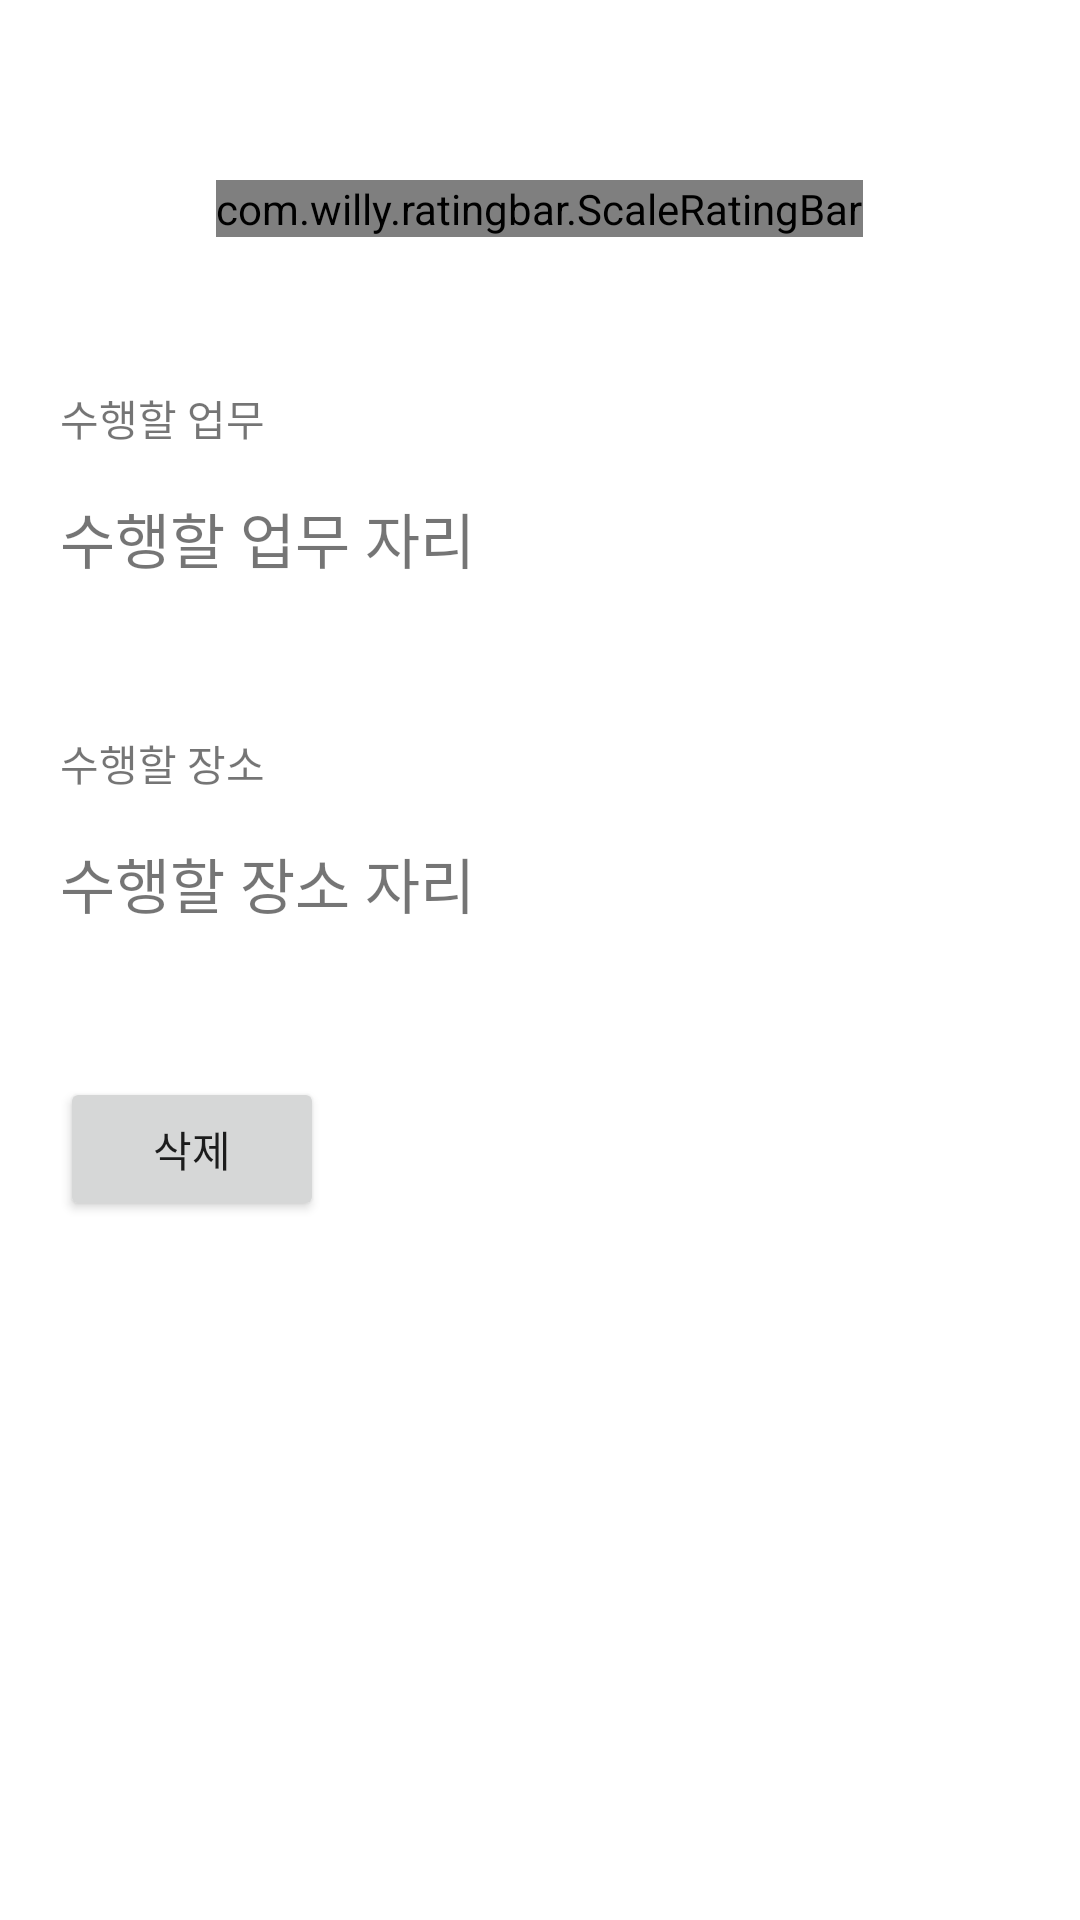

Produce the Android XML layout that renders to this screen, including the resource entries it uses.
<!-- AndroidManifest.xml: application theme Theme.TodoListPractice_20220801 -->
<!-- res/layout/activity_detail_todo.xml -->
<?xml version="1.0" encoding="utf-8"?>
<LinearLayout xmlns:android="http://schemas.android.com/apk/res/android"
    xmlns:app="http://schemas.android.com/apk/res-auto"
    xmlns:tools="http://schemas.android.com/tools"
    android:layout_width="match_parent"
    android:layout_height="match_parent"
    android:orientation="vertical"
    android:padding="20dp"
    tools:context=".DetailTodoActivity">

    <com.willy.ratingbar.ScaleRatingBar
        android:id="@+id/todoRatingBar"
        android:layout_width="wrap_content"
        android:layout_height="wrap_content"
        app:srb_stepSize="0.5"
        android:layout_gravity="center"
        android:layout_marginTop="40dp"/>

    <TextView
        android:layout_width="wrap_content"
        android:layout_height="wrap_content"
        android:text="수행할 업무"
        android:layout_marginTop="50dp"/>

    <TextView
        android:id="@+id/titleTxt"
        android:layout_width="wrap_content"
        android:layout_height="wrap_content"
        android:text="수행할 업무 자리"
        android:layout_marginTop="15dp"
        android:textSize="20sp"/>

    <TextView
        android:layout_width="wrap_content"
        android:layout_height="wrap_content"
        android:text="수행할 장소"
        android:layout_marginTop="50dp"/>

    <TextView
        android:id="@+id/placeTxt"
        android:layout_width="wrap_content"
        android:layout_height="wrap_content"
        android:text="수행할 장소 자리"
        android:layout_marginTop="15dp"
        android:textSize="20sp"/>

    <Button
        android:id="@+id/deleteBtn"
        android:layout_width="wrap_content"
        android:layout_height="wrap_content"
        android:layout_marginTop="50dp"
        android:text="삭제"/>

</LinearLayout>
<!-- resources referenced by this layout -->
<resources>
  <style name="Theme.TodoListPractice_20220801" parent="Theme.MaterialComponents.DayNight.DarkActionBar">
          
          <item name="colorPrimary">@color/purple_500</item>
          <item name="colorPrimaryVariant">@color/purple_700</item>
          <item name="colorOnPrimary">@color/white</item>
          
          <item name="colorSecondary">@color/teal_200</item>
          <item name="colorSecondaryVariant">@color/teal_700</item>
          <item name="colorOnSecondary">@color/black</item>
          
          <item name="android:statusBarColor" tools:targetApi="l">?attr/colorPrimaryVariant</item>
          
      </style>
  <color name="purple_500">#FF6200EE</color>
  <color name="purple_700">#FF3700B3</color>
  <color name="white">#FFFFFFFF</color>
  <color name="teal_200">#FF03DAC5</color>
  <color name="teal_700">#FF018786</color>
  <color name="black">#FF000000</color>
</resources>
